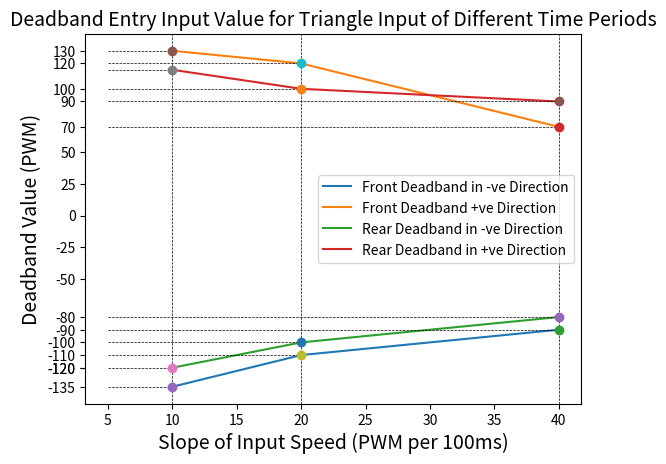

Generate this figure with matplotlib:
from matplotlib import pyplot as plt
import numpy as np


FRONT_10_START = -135
FRONT_10_END = 130

REAR_10_START = -120
REAR_10_END = 115

FRONT_20_START = -110
FRONT_20_END = 120

REAR_20_START = -100
REAR_20_END = 100

FRONT_40_START = -90
FRONT_40_END = 70

REAR_40_START = -80
REAR_40_END = 90

x = [10, 20, 40]   # X axis of the graph 

# Front and rear start and end deadbands on the Y axis
front_start = [FRONT_10_START, FRONT_20_START, FRONT_40_START]
front_end = [FRONT_10_END, FRONT_20_END, FRONT_40_END]
rear_start = [REAR_10_START, REAR_20_START, REAR_40_START] 
rear_end = [REAR_10_END, REAR_20_END, REAR_40_END]


# Plotting deadbands on the same graph 
plt.plot(x, front_start)
plt.plot(x, front_end)
plt.plot(x, rear_start)
plt.plot(x, rear_end)
plt.hlines(y=FRONT_10_END, xmin=5, xmax=10,color='k', linestyle='--', linewidth=0.5)
plt.hlines(y=FRONT_10_START, xmin=5, xmax=10, color='k', linestyle='--', linewidth=0.5)
plt.hlines(y=FRONT_20_END, xmin=5, xmax=20, color='k', linestyle='--', linewidth=0.5)
plt.hlines(y=FRONT_20_START, xmin=5, xmax=20, color='k', linestyle='--', linewidth=0.5)
plt.hlines(y=FRONT_40_END, xmin=5, xmax=40, color='k', linestyle='--', linewidth=0.5)
plt.hlines(y=FRONT_40_START, xmin=5, xmax=40, color='k', linestyle='--', linewidth=0.5)
plt.hlines(y=REAR_10_END, xmin=5, xmax=10,color='k', linestyle='--', linewidth=0.5)
plt.hlines(y=REAR_10_START, xmin=5, xmax=10,color='k', linestyle='--', linewidth=0.5)
plt.hlines(y=REAR_20_END, xmin=5, xmax=20,color='k', linestyle='--', linewidth=0.5)
plt.hlines(y=REAR_20_START, xmin=5, xmax=20,color='k', linestyle='--', linewidth=0.5)
plt.hlines(y=REAR_40_END, xmin=5, xmax=40,color='k', linestyle='--', linewidth=0.5)
plt.hlines(y=REAR_40_START, xmin=5, xmax=40,color='k', linestyle='--', linewidth=0.5)
plt.axvline(x=10, color='k', linestyle='--', linewidth=0.5)
plt.axvline(x=20, color='k', linestyle='--', linewidth=0.5)
plt.axvline(x=40, color='k', linestyle='--', linewidth=0.5)
plt.plot(10,FRONT_10_START, 'o')
plt.plot(10,FRONT_10_END, 'o')
plt.plot(10,REAR_10_START, 'o')
plt.plot(10,REAR_10_END, 'o')
plt.plot(20,FRONT_20_START, 'o')
plt.plot(20,FRONT_20_END, 'o')
plt.plot(20,REAR_20_START, 'o')
plt.plot(20,REAR_20_END, 'o')
plt.plot(40,FRONT_40_START, 'o')
plt.plot(40,FRONT_40_END, 'o')
plt.plot(40,REAR_40_START, 'o')
plt.plot(40,REAR_40_END, 'o')
plt.yticks([FRONT_10_START, REAR_10_START, FRONT_20_START, REAR_20_START, FRONT_40_START, REAR_40_START, -50, -25, 0, 25, 50, FRONT_40_END, REAR_40_END, REAR_20_END, FRONT_20_END, REAR_10_START, FRONT_10_END])
plt.xlabel('Slope of Input Speed (PWM per 100ms)',fontsize=14)
plt.ylabel('Deadband Value (PWM)',fontsize=14)
plt.legend(['Front Deadband in -ve Direction', 'Front Deadband +ve Direction', 'Rear Deadband in -ve Direction', 'Rear Deadband in +ve Direction'])
plt.title('Deadband Entry Input Value for Triangle Input of Different Time Periods', fontsize=14)
plt.show()